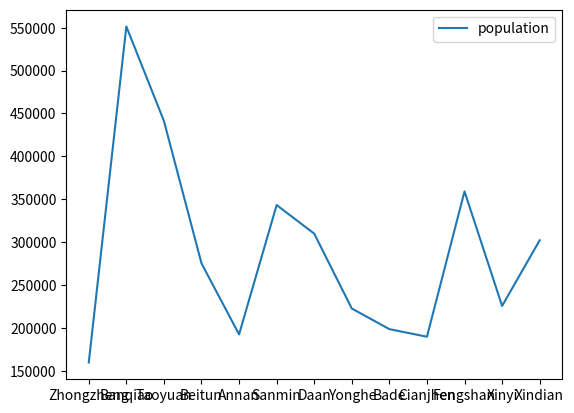
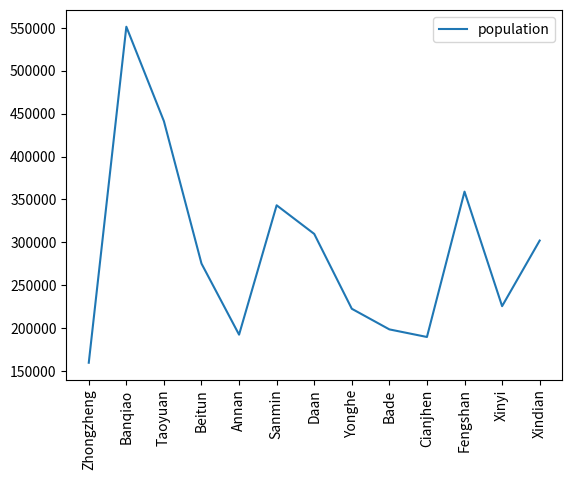

Generate these figures, in order, with matplotlib:
import matplotlib.pyplot as plt
import pandas as pd

dists = {"name": ["Zhongzheng", "Banqiao", "Taoyuan", "Beitun", 
                   "Annan", "Sanmin", "Daan", "Yonghe", 
                   "Bade", "Cianjhen", "Fengshan", 
                   "Xinyi", "Xindian"],
         "population": [159598, 551452, 441287, 275207,
                        192327, 343203, 309835, 222531,
                        198473, 189623, 359125, 
                        225561, 302070]}

df = pd.DataFrame(dists, 
                   columns=["population"],
                   index=dists["name"])
print(df)
df.plot(xticks=range(len(df.index)),
        use_index=True)

df.plot(xticks=range(len(df.index)),
        use_index=True,
        rot=90)
plt.show()